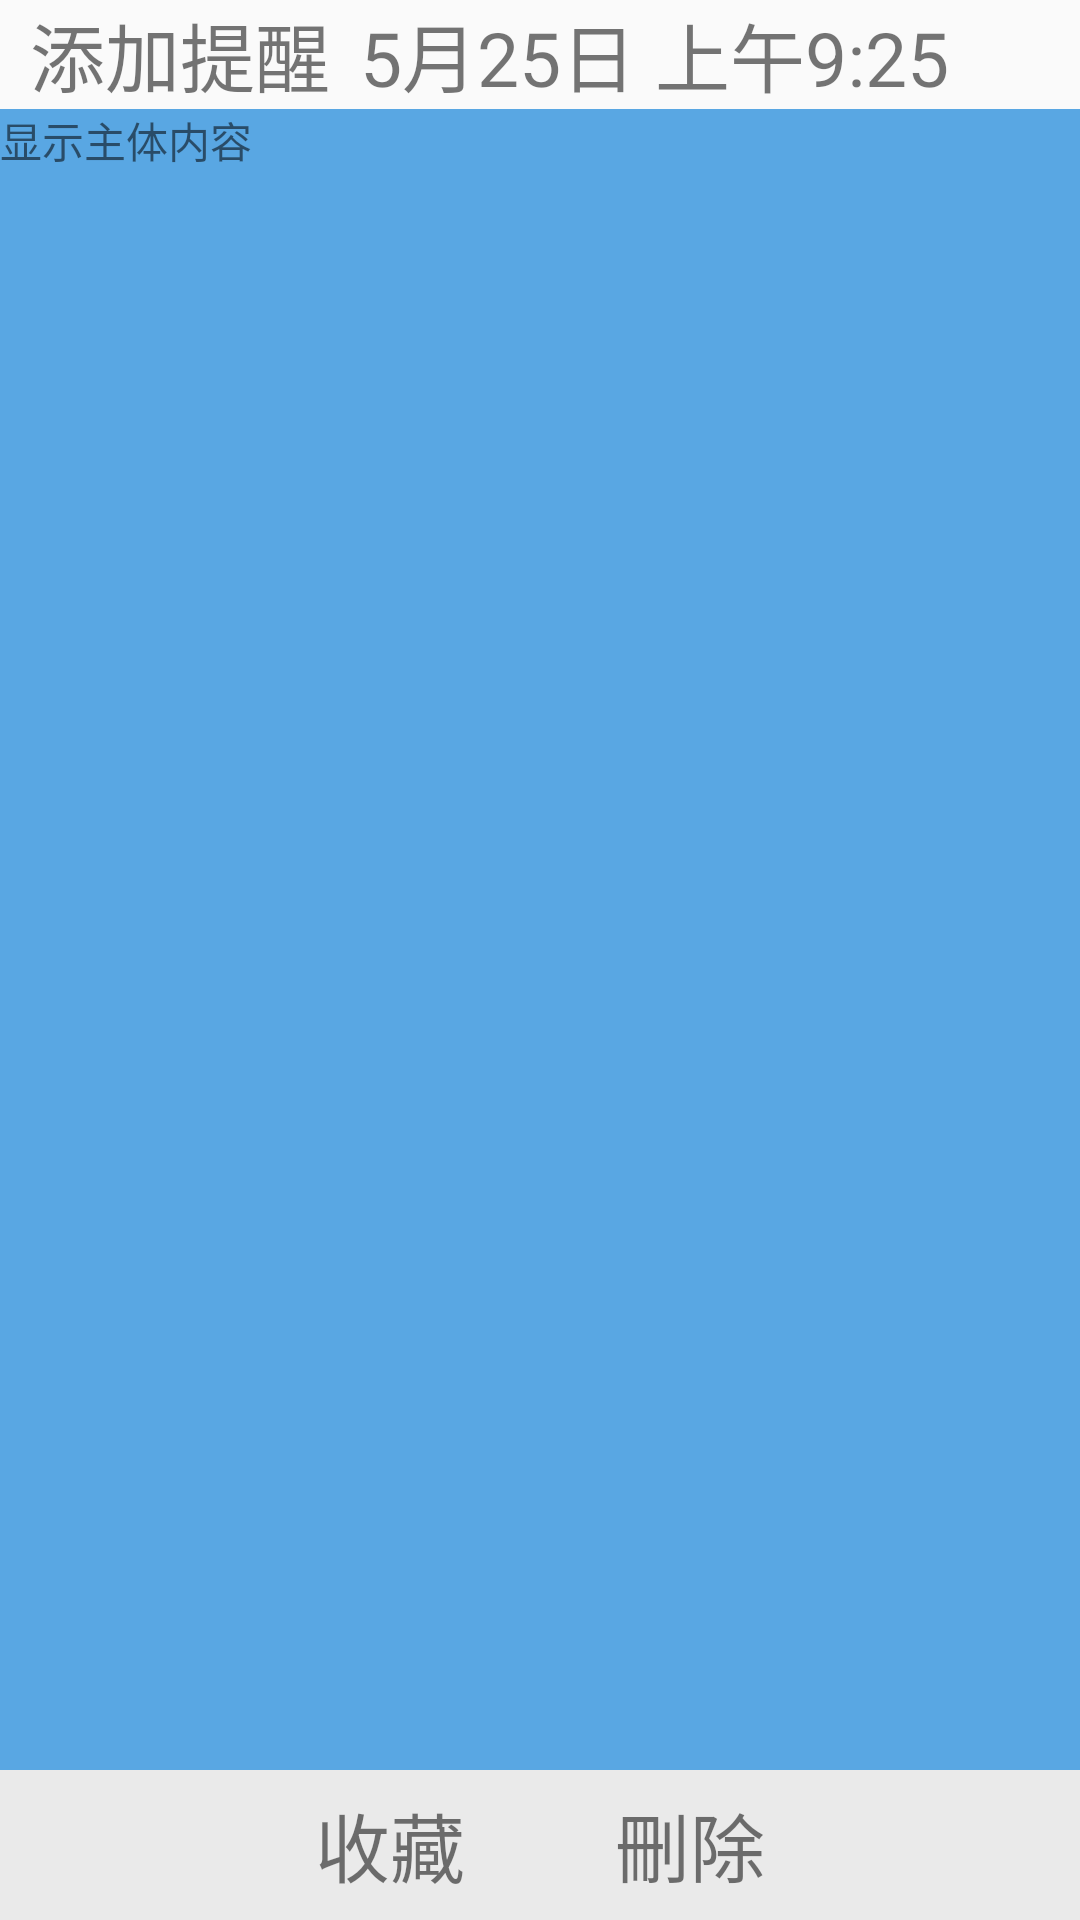

Android layout source for this screen:
<!-- AndroidManifest.xml: application theme AppTheme -->
<!-- res/layout/activity_detail.xml -->
<?xml version="1.0" encoding="utf-8"?>

<RelativeLayout xmlns:android="http://schemas.android.com/apk/res/android"
    android:layout_width="match_parent"
    android:layout_height="match_parent"
    android:orientation="vertical">

    <LinearLayout
        android:id="@+id/ll_time"
        android:layout_width="wrap_content"
        android:layout_height="wrap_content"
        android:layout_alignParentTop="true">

        <ImageView
            android:layout_width="wrap_content"
            android:layout_height="wrap_content"
            android:src="@mipmap/ic_launcher" />

        <TextView
            android:layout_width="wrap_content"
            android:layout_height="wrap_content"
            android:layout_gravity="center_vertical"
            android:layout_marginLeft="10dp"
            android:text="添加提醒"
            android:textSize="25sp" />

        <TextView
            android:layout_width="wrap_content"
            android:layout_height="wrap_content"
            android:layout_gravity="center_vertical"
            android:layout_marginLeft="10dp"
            android:text="5月25日 上午9:25"
            android:textSize="25sp" />

    </LinearLayout>

    <ScrollView
        android:layout_width="match_parent"
        android:layout_height="match_parent"
        android:layout_below="@+id/ll_time"
        android:background="#59a7e3">

        <TextView
            android:layout_width="match_parent"
            android:layout_height="match_parent"
            android:text="显示主体内容" />
    </ScrollView>


    <LinearLayout
        android:layout_width="match_parent"
        android:layout_height="50dp"
        android:layout_alignParentBottom="true"
        android:background="#eaeaea"
        android:gravity="center">

        <TextView
            android:layout_width="wrap_content"
            android:layout_height="wrap_content"
            android:drawableLeft="@mipmap/ic_launcher"
            android:gravity="center"
            android:text="收藏"

            android:textSize="25sp" />

        <TextView
            android:layout_width="wrap_content"
            android:layout_height="wrap_content"
            android:layout_marginLeft="50dp"
            android:drawableLeft="@mipmap/ic_launcher"
            android:gravity="center"
            android:text="刪除"

            android:textSize="25sp" />
    </LinearLayout>

</RelativeLayout>
<!-- resources referenced by this layout -->
<resources>
  <style name="AppTheme" parent="Theme.AppCompat.Light.NoActionBar">
          
          <item name="colorPrimary">@color/colorPrimary</item>
          <item name="colorPrimaryDark">@color/colorPrimaryDark</item>
          <item name="colorAccent">@color/colorAccent</item>
      </style>
  <color name="colorPrimary">#4e6c64</color>
  <color name="colorPrimaryDark">#4e6c64</color>
  <color name="colorAccent">#4e6c64</color>
</resources>
